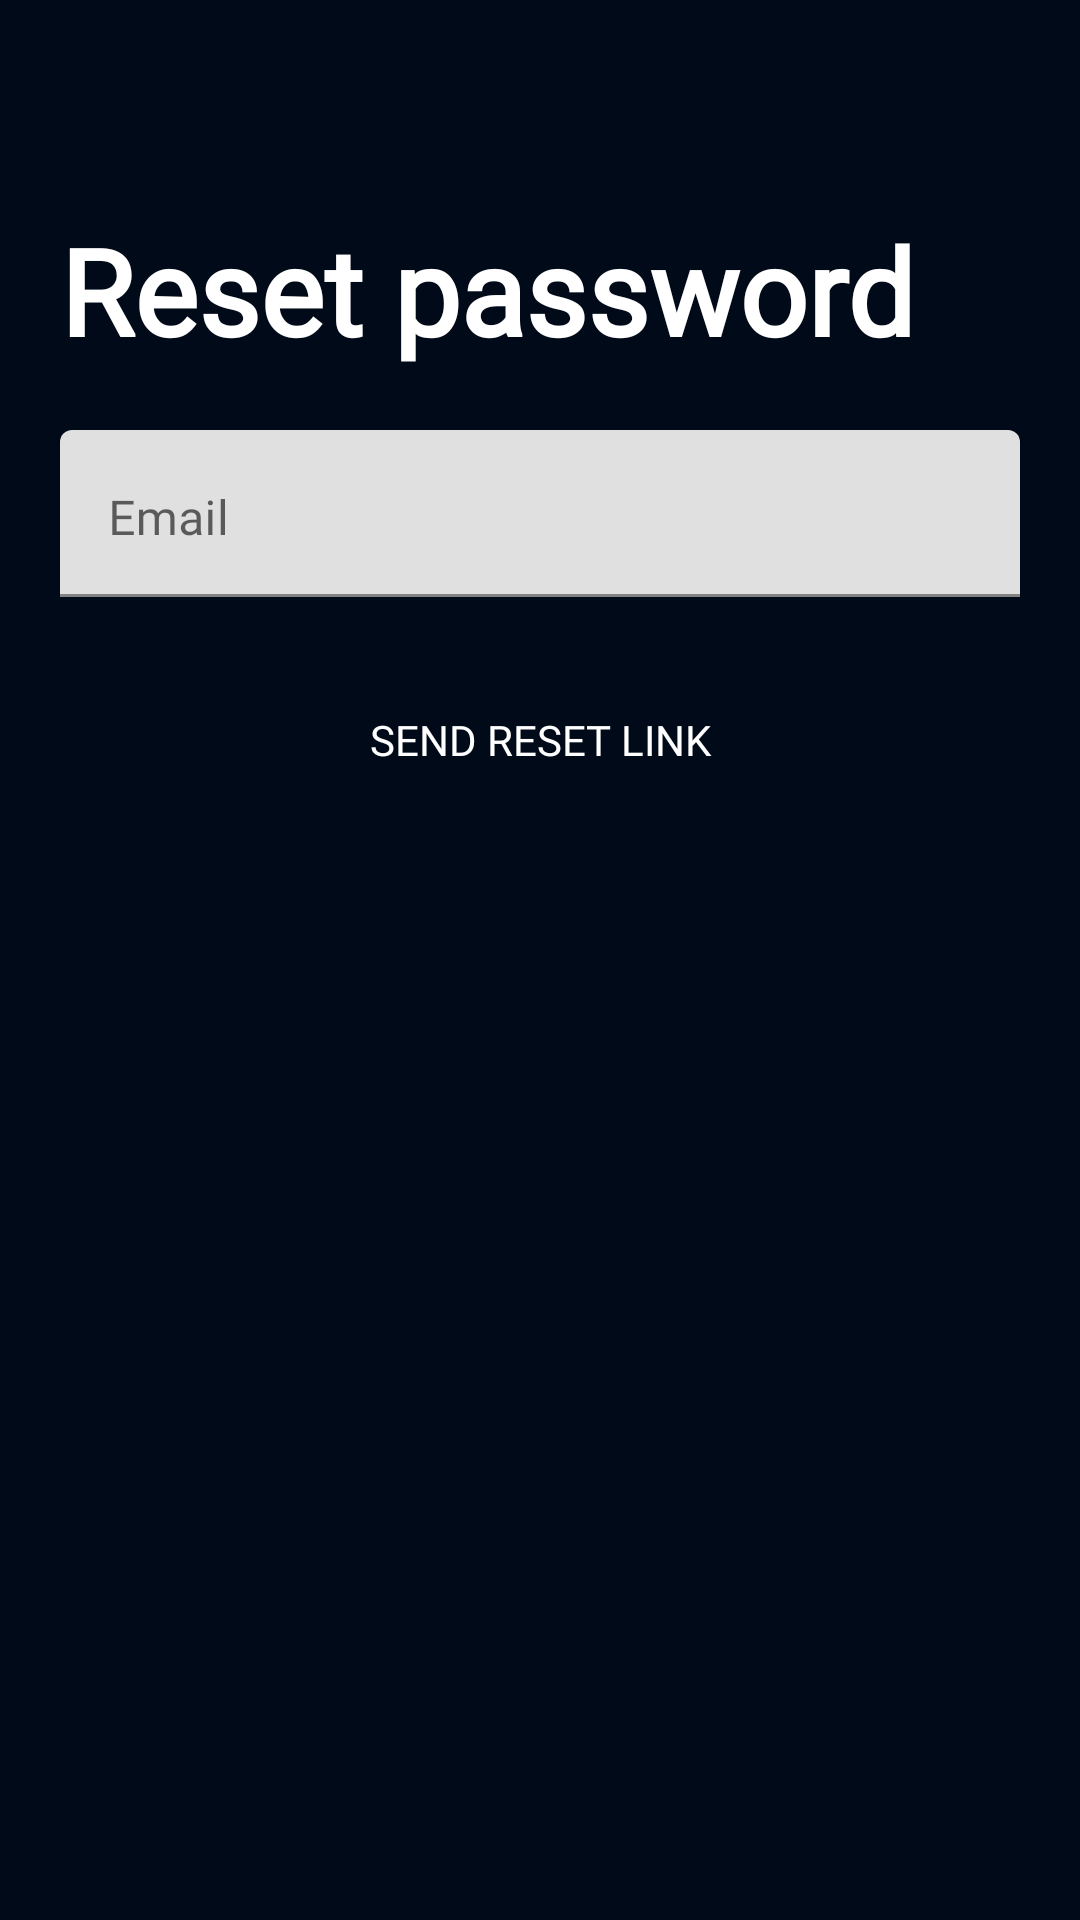

Produce the Android XML layout that renders to this screen, including the resource entries it uses.
<!-- AndroidManifest.xml: application theme Theme.EazyWash -->
<!-- res/layout/activity_reset_password.xml -->
<?xml version="1.0" encoding="utf-8"?>
<LinearLayout xmlns:android="http://schemas.android.com/apk/res/android"
    xmlns:app="http://schemas.android.com/apk/res-auto"
    xmlns:tools="http://schemas.android.com/tools"
    android:layout_width="match_parent"
    android:layout_height="match_parent"
    android:orientation="vertical"
    android:background="@color/colorPrimaryDark"
    tools:context=".ui.activities.ResetPasswordActivity">

    <androidx.constraintlayout.widget.ConstraintLayout
        android:padding="10dp"
        android:id="@+id/constraint"
        android:elevation="16dp"
        android:layout_marginTop="@dimen/_50sdp"
        android:layout_marginBottom="@dimen/_50sdp"
        android:layout_width="match_parent"
        android:layout_height="wrap_content">
        <TextView
            android:id="@+id/textView1"
            android:layout_width="match_parent"
            android:layout_height="wrap_content"
            android:fontFamily="@font/manrope_regular"
            android:gravity="start"
            android:padding="10dp"
            android:text="@string/reset_password"
            android:textColor="@color/ColorWhiteNote"
            android:textSize="40sp"
            android:textStyle="bold"
            app:layout_constraintTop_toTopOf="parent"
            tools:layout_editor_absoluteX="0dp" />

        <com.google.android.material.textfield.TextInputLayout
            android:id="@+id/etEmailLyt"
            android:layout_width="match_parent"
            android:layout_height="wrap_content"
            android:padding="10dp"
            android:hint="@string/email"
            android:background="@android:color/transparent"
            android:gravity="top|start"
            app:layout_constraintEnd_toEndOf="parent"
            app:layout_constraintHorizontal_bias="0.0"
            app:layout_constraintStart_toStartOf="parent"
            app:layout_constraintTop_toBottomOf="@id/textView1"
            app:layout_constraintBottom_toTopOf="@id/btnReset">

            <com.google.android.material.textfield.TextInputEditText
                android:id="@+id/etEmail"
                android:layout_width="match_parent"
                android:layout_height="wrap_content"
                android:gravity="top|start"
                android:maxLength="18"
                android:layout_gravity="top|start"
                android:fontFamily="@font/manrope_regular"
                app:layout_constraintEnd_toEndOf="parent"
                app:layout_constraintHorizontal_bias="0.0"
                app:layout_constraintStart_toStartOf="parent" />
        </com.google.android.material.textfield.TextInputLayout>

        <Button
            android:id="@+id/btnReset"
            android:layout_width="match_parent"
            android:layout_height="55dp"
            android:layout_margin="@dimen/_10sdp"
            android:background="@drawable/btn_round"
            android:fontFamily="@font/manrope_bold"
            android:textFontWeight="500"
            android:text="@string/reset"
            android:textColor="@color/ColorWhiteNote"
            app:layout_constraintEnd_toEndOf="parent"
            app:layout_constraintStart_toStartOf="parent"
            app:layout_constraintTop_toBottomOf="@id/etEmailLyt"/>

    </androidx.constraintlayout.widget.ConstraintLayout>
</LinearLayout>
<!-- resources referenced by this layout -->
<resources>
  <color name="ColorWhiteNote">#ffffff</color>
  <color name="colorPrimaryDark">#000A18</color>
  <dimen name="_10sdp">10.00dp</dimen>
  <dimen name="_50sdp">50.00dp</dimen>
  <string name="email">Email</string>
  <string name="reset">Send reset link</string>
  <string name="reset_password">Reset password</string>
  <style name="Theme.EazyWash" parent="Theme.MaterialComponents.DayNight.DarkActionBar">
          
          <item name="colorPrimary">@color/colorPrimary</item>
          <item name="colorPrimaryVariant">@color/colorPrimaryDark</item>
          <item name="colorOnPrimary">@color/colorAccent</item>
          <item name="colorErrorContainer">@color/colorRed</item>
          <item name="android:textColorSecondary">@color/white</item>
          <item name="colorAccent">@color/ColorYellow</item>
          
          <item name="colorSecondary">@color/ColorYellow</item>
          <item name="colorSecondaryVariant">@color/colorRed</item>
          <item name="colorOnSecondary">@color/colorTextIcons</item>
          
          <item name="android:statusBarColor">?attr/colorPrimaryVariant</item>
          
      </style>
  <color name="colorPrimary">#001d3d</color>
  <color name="colorAccent">#003566</color>
  <color name="colorRed">#bf0603</color>
  <color name="white">#ffffff</color>
  <color name="ColorYellow">#ffc300</color>
  <color name="colorTextIcons">#FFFFFF</color>
</resources>
